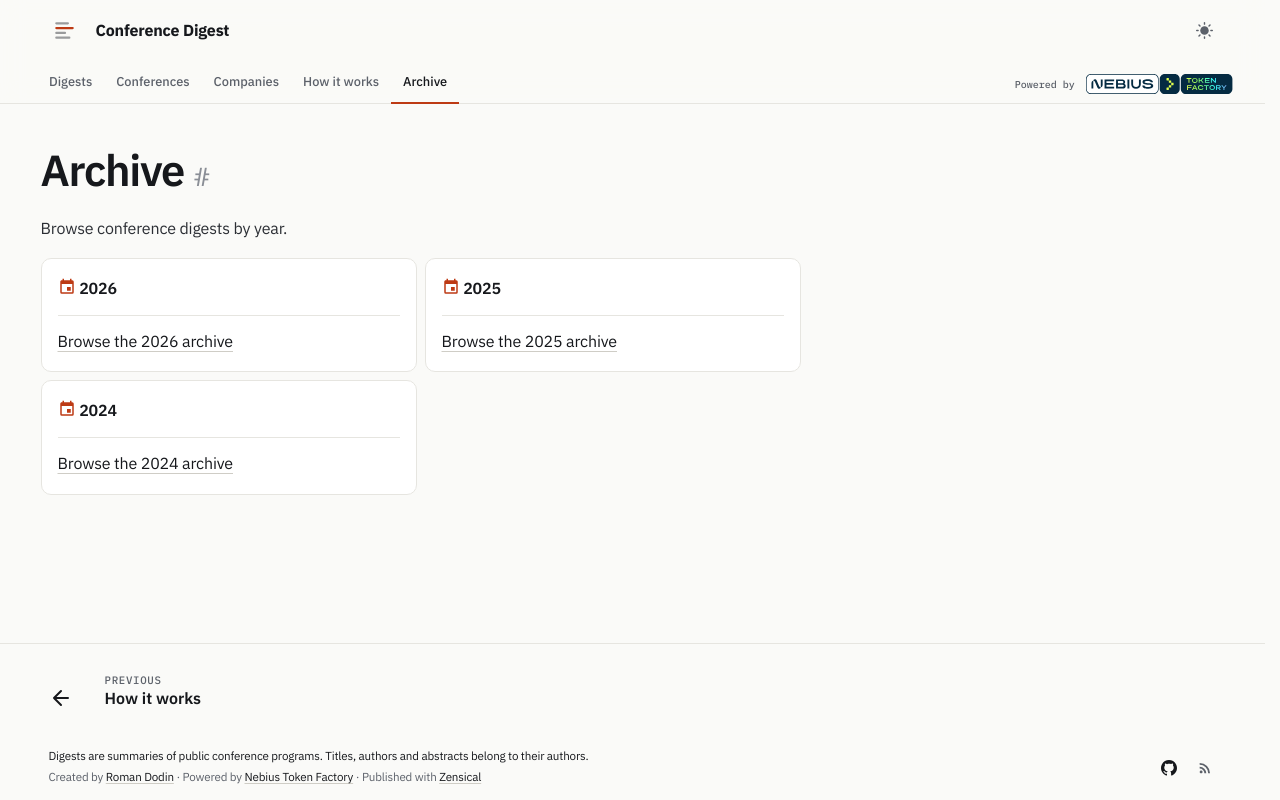

repository: hellt/conference-digest · page: archive/index.html · generator: mkdocs

---
title: Archive
hide:
  - toc
---

# Archive

Browse conference digests by year.

<div class="grid cards" markdown>

-   :material-calendar: **2026**

    ---

    [Browse the 2026 archive](2026/)

-   :material-calendar: **2025**

    ---

    [Browse the 2025 archive](2025/)

-   :material-calendar: **2024**

    ---

    [Browse the 2024 archive](2024/)

</div>
